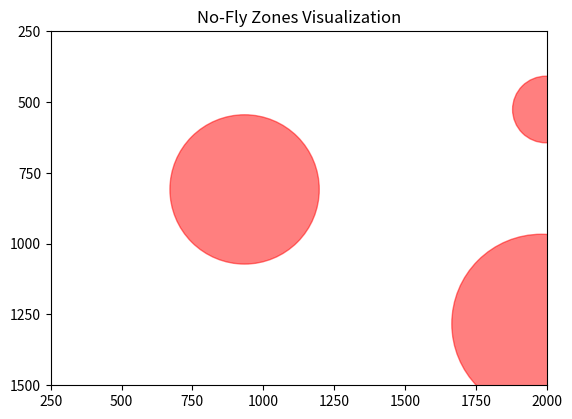

Generate this figure with matplotlib: (Note: this script raises an exception after producing the figure.)
import numpy as np
import matplotlib.pyplot as plt
def is_overlapping(x1, y1, r1, x2, y2, r2):
    """计算两个圆是否重叠"""
    distance = np.sqrt((x1 - x2) ** 2 + (y1 - y2) ** 2)
    return distance < (r1 + r2)

def generate_no_fly_zones(num_zones=3, area=(250, 2000, 250, 1500), total_area_proportion=0.2):
    x_min, x_max, y_min, y_max = area
    total_area = (x_max - x_min) * (y_max - y_min) * total_area_proportion
    avg_area_per_zone = total_area / num_zones
    avg_radius = np.sqrt(avg_area_per_zone / np.pi)

    zones = []
    for _ in range(num_zones):
        while True:
            x_center = np.random.randint(x_min, x_max)
            y_center = np.random.randint(y_min, y_max)
            radius = np.random.normal(avg_radius, avg_radius * 0.3)  # 假设标准差是平均半径的30%

            # 检查新圆是否与现有圆重叠
            if all(not is_overlapping(x_center, y_center, radius, x, y, r) for x, y, r in zones):
                zones.append((x_center, y_center, radius))
                break
    return zones


def plot_no_fly_zones(zones, area, idx):
    x_min, x_max, y_min, y_max = area
    fig, ax = plt.subplots()
    ax.set_xlim(x_min, x_max)
    ax.set_ylim(y_min, y_max)
    # y轴反向
    ax.invert_yaxis()
    # y axis的坐标是[250, 1500, 50], x axis的坐标是[250, 2000, 50]
    ax.set_xticks(np.arange(x_min, x_max+1, 250))
    ax.set_yticks(np.arange(y_min, y_max+1, 250))
    ax.set_title("No-Fly Zones Visualization")
    ax.set_aspect('equal', adjustable='box')

    for x_center, y_center, radius in zones:
        circle = plt.Circle((x_center, y_center), radius, color='red', fill=True, alpha=0.5)
        ax.add_artist(circle)

    plt.show()
    plt.savefig(f'./images/no_fly_zones_{idx}.png', dpi=300, bbox_inches='tight')

# 种子
np.random.seed(0)
no_fly_zones_results = []
for i in range(5):
    no_fly_zones = generate_no_fly_zones()
    plot_no_fly_zones(no_fly_zones, (250, 2000, 250, 1500), idx=i)
    no_fly_zones_results.append(no_fly_zones)
print(no_fly_zones_results)
